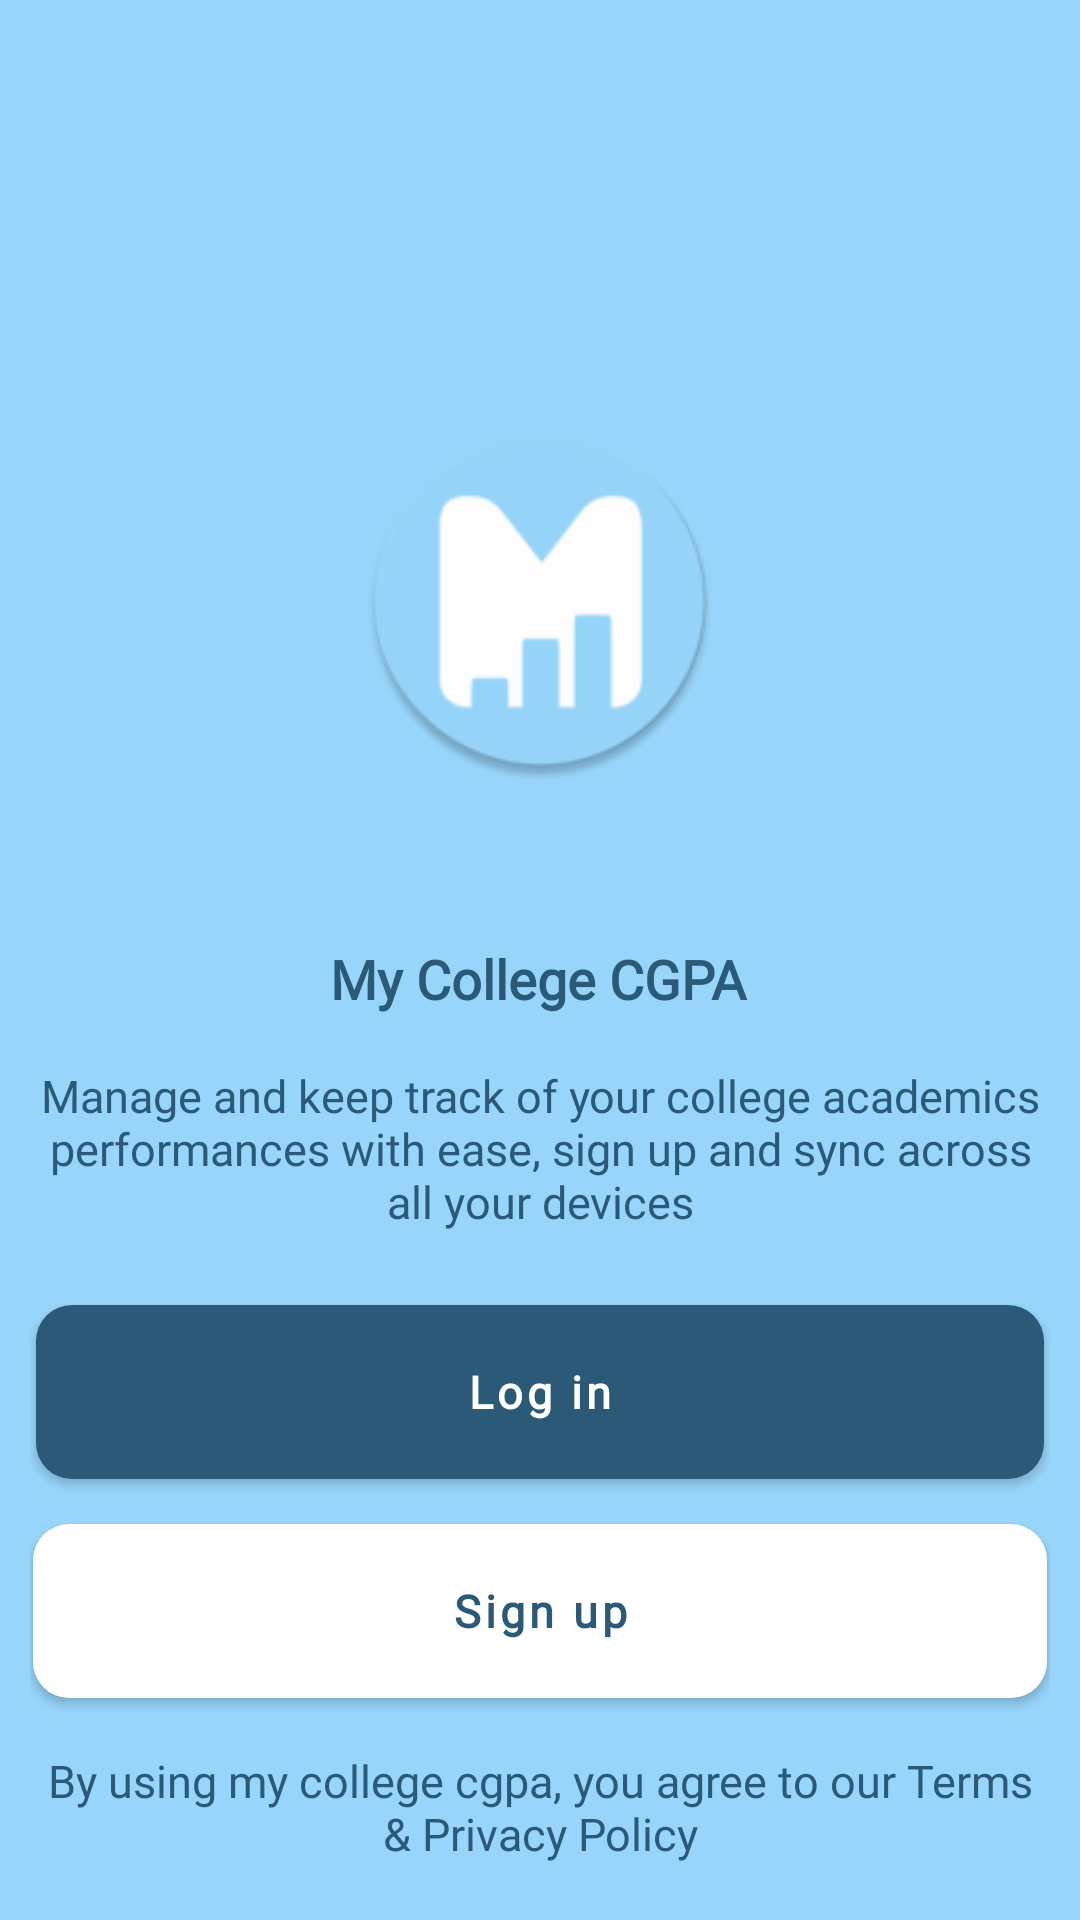

Here is an Android app screen rendered from its layout file. Give the layout XML and the strings, colors and styles it references.
<!-- AndroidManifest.xml: application theme AppTheme -->
<!-- res/layout/choose_login_signup_layout.xml -->
<?xml version="1.0" encoding="utf-8"?>
<androidx.constraintlayout.widget.ConstraintLayout xmlns:android="http://schemas.android.com/apk/res/android"
    xmlns:app="http://schemas.android.com/apk/res-auto"
    android:layout_width="match_parent"
    android:layout_height="match_parent"
    android:background="@color/colorPrimaryDark">

    <ImageView
        android:id="@+id/imageView"
        android:layout_width="120dp"
        android:layout_height="120dp"
        android:src="@mipmap/ic_launcher_round"
        app:layout_constraintBottom_toBottomOf="parent"
        app:layout_constraintEnd_toEndOf="parent"
        app:layout_constraintStart_toStartOf="parent"
        app:layout_constraintTop_toTopOf="parent"
        android:contentDescription="@string/app_name"
        app:layout_constraintVertical_bias="0.26999998" />

    <TextView
        android:id="@+id/textView3"
        android:layout_width="wrap_content"
        android:layout_height="wrap_content"
        android:fontFamily="@font/product_sans_bold"
        android:text="@string/app_name"
        android:textColor="@color/colorPrimary"
        android:textSize="18sp"
        android:textStyle="bold"
        app:layout_constraintBottom_toBottomOf="parent"
        app:layout_constraintEnd_toEndOf="parent"
        app:layout_constraintHorizontal_bias="0.497"
        app:layout_constraintStart_toStartOf="parent"
        app:layout_constraintTop_toBottomOf="@+id/imageView"
        app:layout_constraintVertical_bias="0.151" />

    <TextView
        android:id="@+id/textView4"
        android:layout_width="match_parent"
        android:layout_height="wrap_content"
        android:layout_margin="10dp"
        android:fontFamily="@font/product_sans_regular"
        android:text="@string/cgpa_info_message"
        android:textAlignment="center"
        android:textColor="@color/colorPrimary"
        android:textSize="15sp"
        android:textStyle="normal"
        app:layout_constraintBottom_toBottomOf="parent"
        app:layout_constraintEnd_toEndOf="parent"
        app:layout_constraintStart_toStartOf="parent"
        app:layout_constraintTop_toBottomOf="@+id/textView3"
        app:layout_constraintVertical_bias="0.03" />

    <LinearLayout
        android:id="@+id/linearLayout3"
        android:layout_width="match_parent"
        android:layout_height="wrap_content"
        android:layout_margin="10dp"
        android:orientation="vertical"
        app:layout_constraintBottom_toBottomOf="parent"
        app:layout_constraintEnd_toEndOf="parent"
        app:layout_constraintStart_toStartOf="parent"
        app:layout_constraintTop_toBottomOf="@+id/textView4"
        app:layout_constraintVertical_bias="0.100000024">

        <com.google.android.material.button.MaterialButton
            android:id="@+id/loginScreen"
            android:layout_width="match_parent"
            android:layout_height="70dp"
            android:layout_margin="2dp"
            android:layout_weight="1"
            android:fontFamily="@font/product_sans_bold"
            android:text="@string/log_in"
            android:textAllCaps="false"
            android:textColor="@android:color/white"
            android:textSize="15sp"
            android:textStyle="bold"
            app:backgroundTint="@color/colorPrimary"
            app:cornerRadius="12dp" />

        <com.google.android.material.button.MaterialButton
            android:id="@+id/signUpScreen"
            android:layout_width="match_parent"
            android:layout_height="70dp"
            android:layout_margin="1dp"
            android:layout_weight="1"
            android:fontFamily="@font/product_sans_bold"
            android:text="@string/sign_up"
            android:textSize="15sp"
            android:textAllCaps="false"
            android:textColor="@color/colorPrimary"
            android:textStyle="bold"
            app:backgroundTint="@android:color/white"
            app:cornerRadius="12dp" />
    </LinearLayout>

    <TextView
        android:id="@+id/privacyPolicy"
        android:layout_width="match_parent"
        android:layout_height="wrap_content"
        android:layout_margin="10dp"
        android:fontFamily="@font/product_sans_regular"
        android:text="@string/privacy_policy_message"
        android:textAlignment="center"
        android:textColor="@color/colorPrimary"
        android:textSize="15sp"
        app:layout_constraintBottom_toBottomOf="parent"
        app:layout_constraintEnd_toEndOf="parent"
        app:layout_constraintHorizontal_bias="0.2"
        app:layout_constraintStart_toStartOf="parent"
        app:layout_constraintTop_toBottomOf="@+id/linearLayout3"
        app:layout_constraintVertical_bias="0.038" />
</androidx.constraintlayout.widget.ConstraintLayout>
<!-- resources referenced by this layout -->
<resources>
  <color name="colorPrimary">#2A5A77</color>
  <color name="colorPrimaryDark">#97D5FA</color>
  <!-- mipmap ic_launcher_round: png bitmap (mipmap-hdpi, 3309 bytes) -->
  <string name="app_name">My College CGPA</string>
  <string name="cgpa_info_message">Manage and keep track of your college academics performances with ease, sign up and sync across all your devices</string>
  <string name="log_in">Log in</string>
  <string name="privacy_policy_message">By using my college cgpa, you agree to our Terms &amp; Privacy Policy</string>
  <string name="sign_up">Sign up</string>
  <style name="AppTheme" parent="Theme.MaterialComponents.Light.NoActionBar">
          
          <item name="colorPrimary">@color/colorPrimary</item>
          <item name="colorPrimaryDark">@color/colorPrimaryDark</item>
          <item name="colorAccent">@color/colorAccent</item>
      </style>
  <color name="colorAccent">#00C853</color>
</resources>
